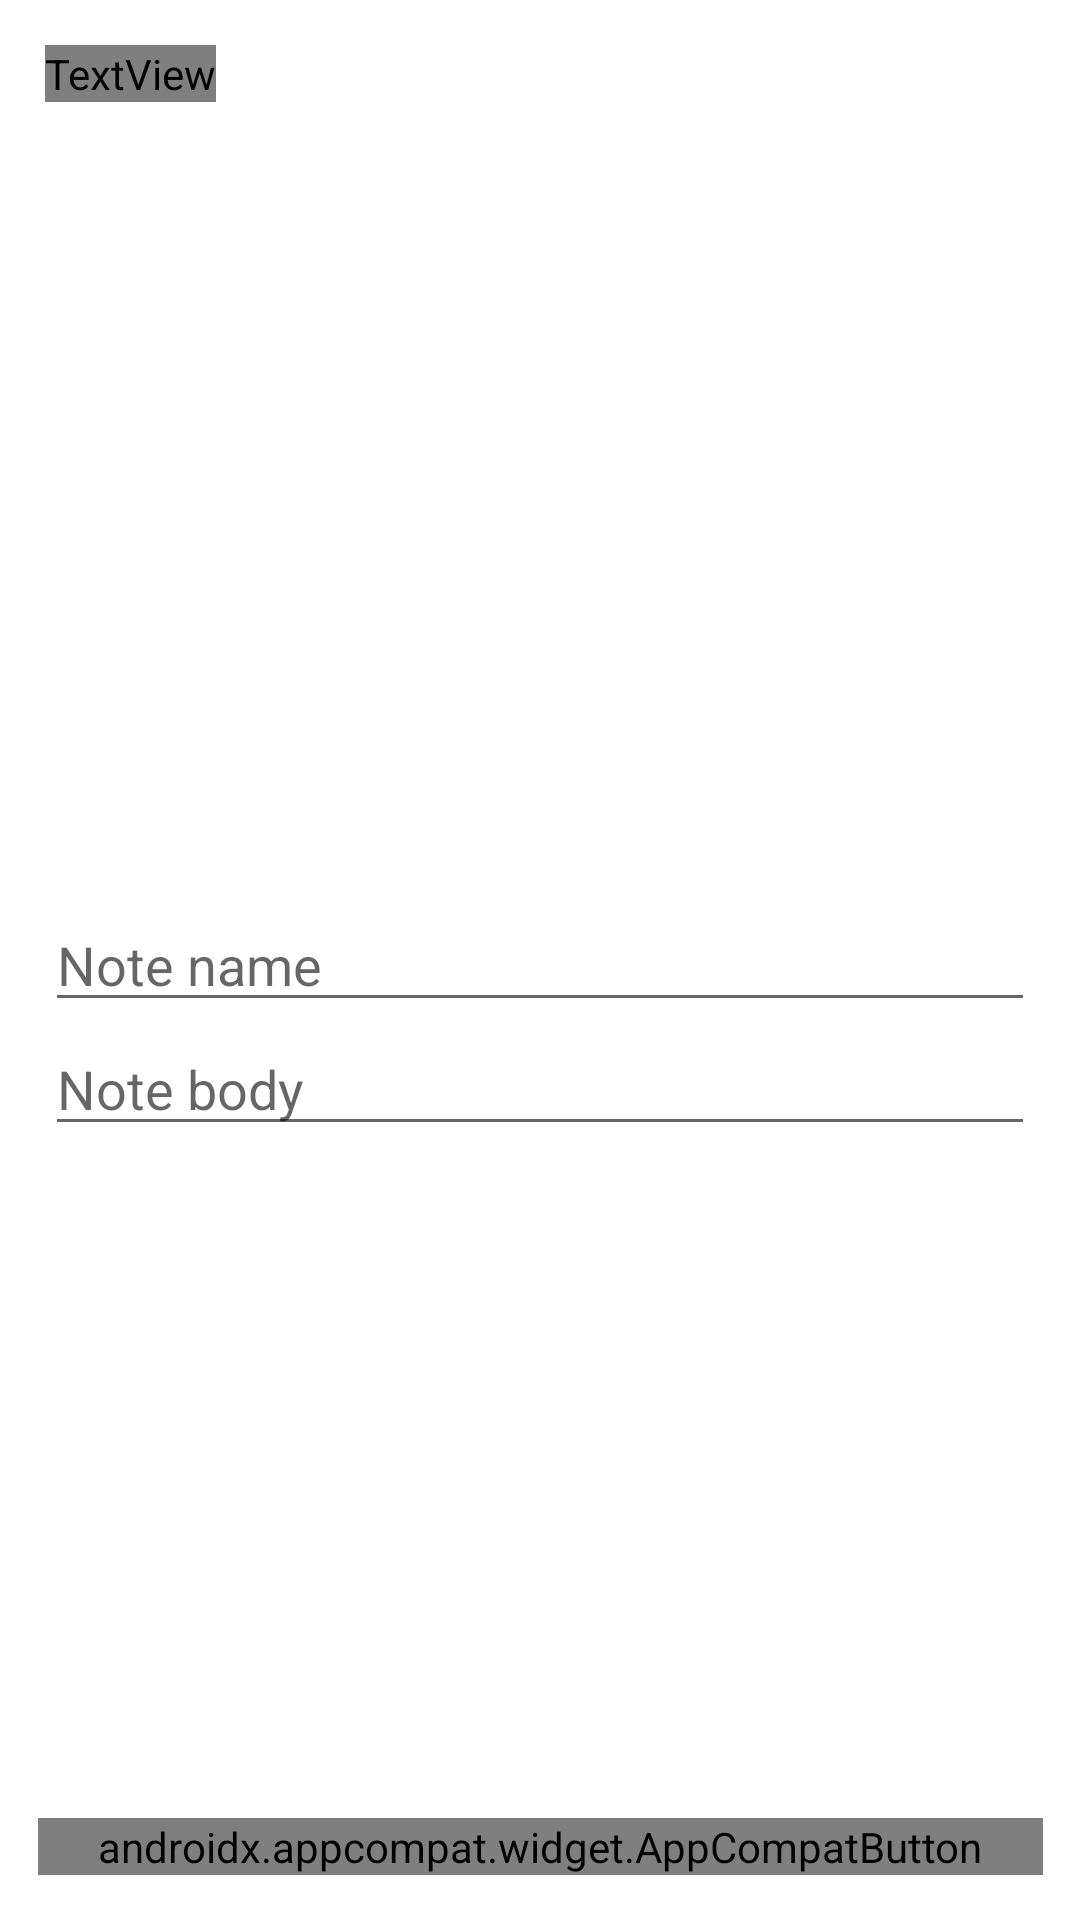

The Android layout XML behind this screen, and the referenced resources:
<!-- AndroidManifest.xml: application theme Theme.TryApp -->
<!-- res/layout/fragment_update.xml -->
<?xml version="1.0" encoding="utf-8"?>
<androidx.constraintlayout.widget.ConstraintLayout xmlns:android="http://schemas.android.com/apk/res/android"
    xmlns:app="http://schemas.android.com/apk/res-auto"
    xmlns:tools="http://schemas.android.com/tools"
    android:layout_width="match_parent"
    android:layout_height="match_parent"
    tools:context=".UpdateFragment">

    <TextView
        android:id="@+id/update_label"
        android:layout_width="wrap_content"
        android:layout_height="wrap_content"
        android:layout_marginLeft="@dimen/screen_label_regular_margin"
        android:layout_marginTop="@dimen/screen_label_regular_margin"
        android:fontFamily="@font/montserrat_bold"
        android:text="@string/update_note"
        android:textColor="@color/black"
        android:textSize="@dimen/screen_label_text_size"
        android:textStyle="bold"
        app:layout_constraintStart_toStartOf="parent"
        app:layout_constraintTop_toTopOf="parent" />

    <EditText
        android:id="@+id/note_name_edit_text"
        android:layout_width="match_parent"
        android:hint="@string/name"
        android:layout_height="wrap_content"
        android:layout_marginHorizontal="@dimen/regular_margin"
        app:layout_constraintBottom_toBottomOf="parent"
        app:layout_constraintEnd_toEndOf="parent"
        app:layout_constraintStart_toStartOf="parent"
        app:layout_constraintTop_toTopOf="parent" />

    <EditText
        android:id="@+id/note_body_edit_text"
        android:layout_width="match_parent"
        android:hint="@string/body"
        android:layout_height="wrap_content"
        android:layout_marginHorizontal="@dimen/regular_margin"
        app:layout_constraintEnd_toEndOf="@id/note_name_edit_text"
        app:layout_constraintStart_toStartOf="@id/note_name_edit_text"
        app:layout_constraintTop_toBottomOf="@id/note_name_edit_text" />

    <androidx.appcompat.widget.AppCompatButton
        android:id="@+id/update_button"
        android:layout_width="wrap_content"
        android:layout_height="wrap_content"
        android:layout_marginBottom="@dimen/regular_margin"
        android:background="@drawable/outlined_update_button"
        android:fontFamily="@font/montserrat_bold"
        android:text="@string/update"
        android:textColor="#0ACFFE"
        android:textSize="20sp"
        android:textStyle="bold"
        android:paddingHorizontal="20dp"
        app:layout_constraintBottom_toBottomOf="parent"
        app:layout_constraintEnd_toEndOf="parent"
        app:layout_constraintStart_toStartOf="parent"/>

</androidx.constraintlayout.widget.ConstraintLayout>
<!-- resources referenced by this layout -->
<resources>
  <color name="black">#FF000000</color>
  <dimen name="regular_margin">15dp</dimen>
  <dimen name="screen_label_regular_margin">15dp</dimen>
  <dimen name="screen_label_text_size">32sp</dimen>
  <!-- drawable outlined_update_button (drawable) -->
  <?xml version="1.0" encoding="utf-8"?>
  <shape xmlns:android="http://schemas.android.com/apk/res/android"
      android:shape="rectangle">
      <stroke
          android:width="2dp"
          android:color="#0ACFFE"></stroke>
      <corners android:radius="10dp"></corners>
  </shape>
  <string name="body">Note body</string>
  <string name="name">Note name</string>
  <string name="update">Update</string>
  <string name="update_note">Update note</string>
  <style name="Theme.TryApp" parent="Theme.MaterialComponents.DayNight.NoActionBar">
          
          <item name="colorPrimary">@color/purple_500</item>
          <item name="colorPrimaryVariant">@color/purple_700</item>
          <item name="colorOnPrimary">@color/white</item>
          
          <item name="colorSecondary">@color/teal_200</item>
          <item name="colorSecondaryVariant">@color/teal_700</item>
          <item name="colorOnSecondary">@color/black</item>
          
          <item name="android:statusBarColor" tools:targetApi="l">?attr/colorPrimaryVariant</item>
          
      </style>
  <color name="purple_500">#FF6200EE</color>
  <color name="purple_700">#FF3700B3</color>
  <color name="white">#FFFFFFFF</color>
  <color name="teal_200">#FF03DAC5</color>
  <color name="teal_700">#FF018786</color>
</resources>
